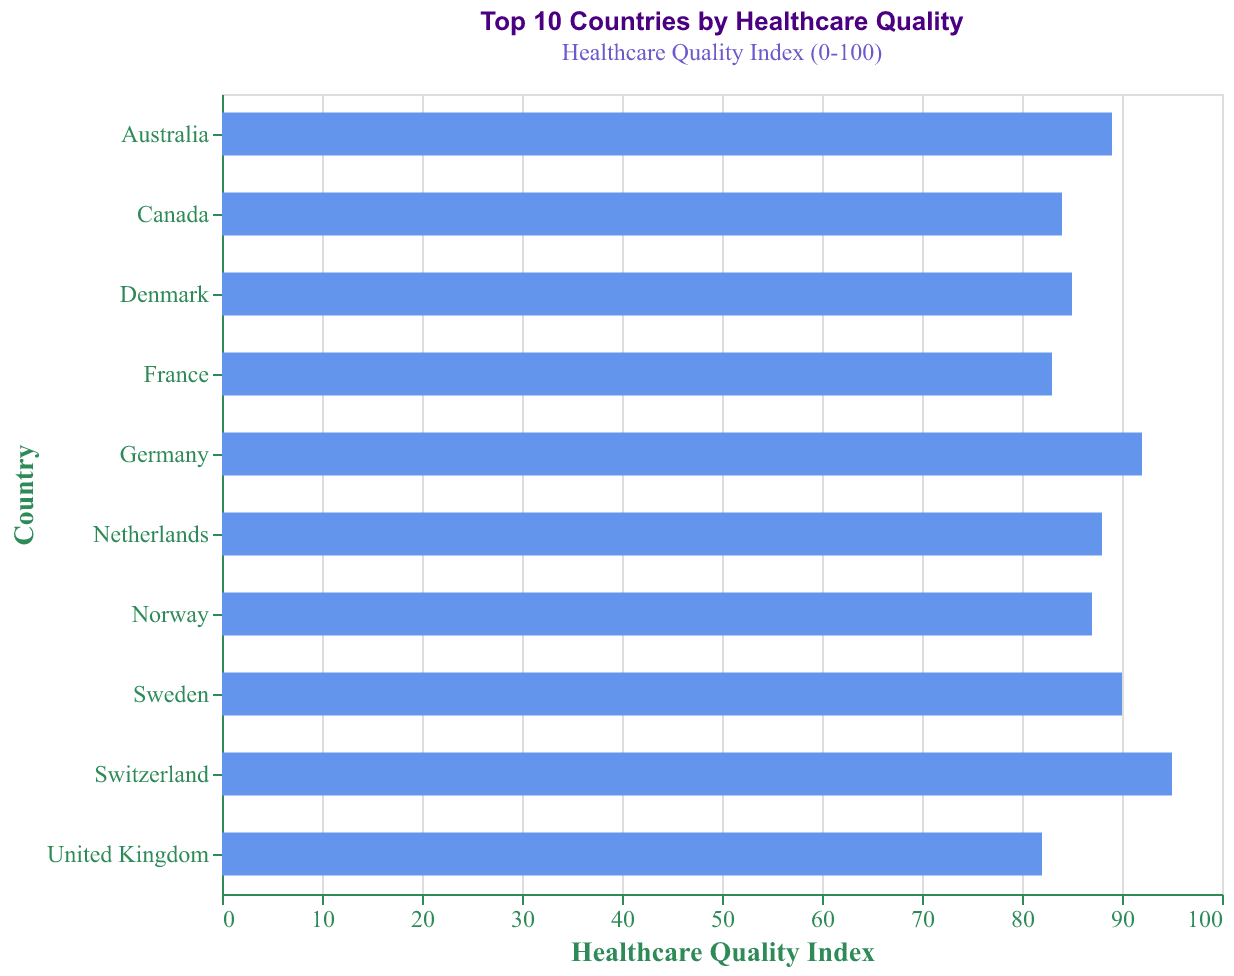

Data behind this chart, as committed beside it:
Country, Index
Switzerland, 95
Germany, 92
Sweden, 90
Australia, 89
Netherlands, 88
Norway, 87
Denmark, 85
Canada, 84
France, 83
United Kingdom, 82
